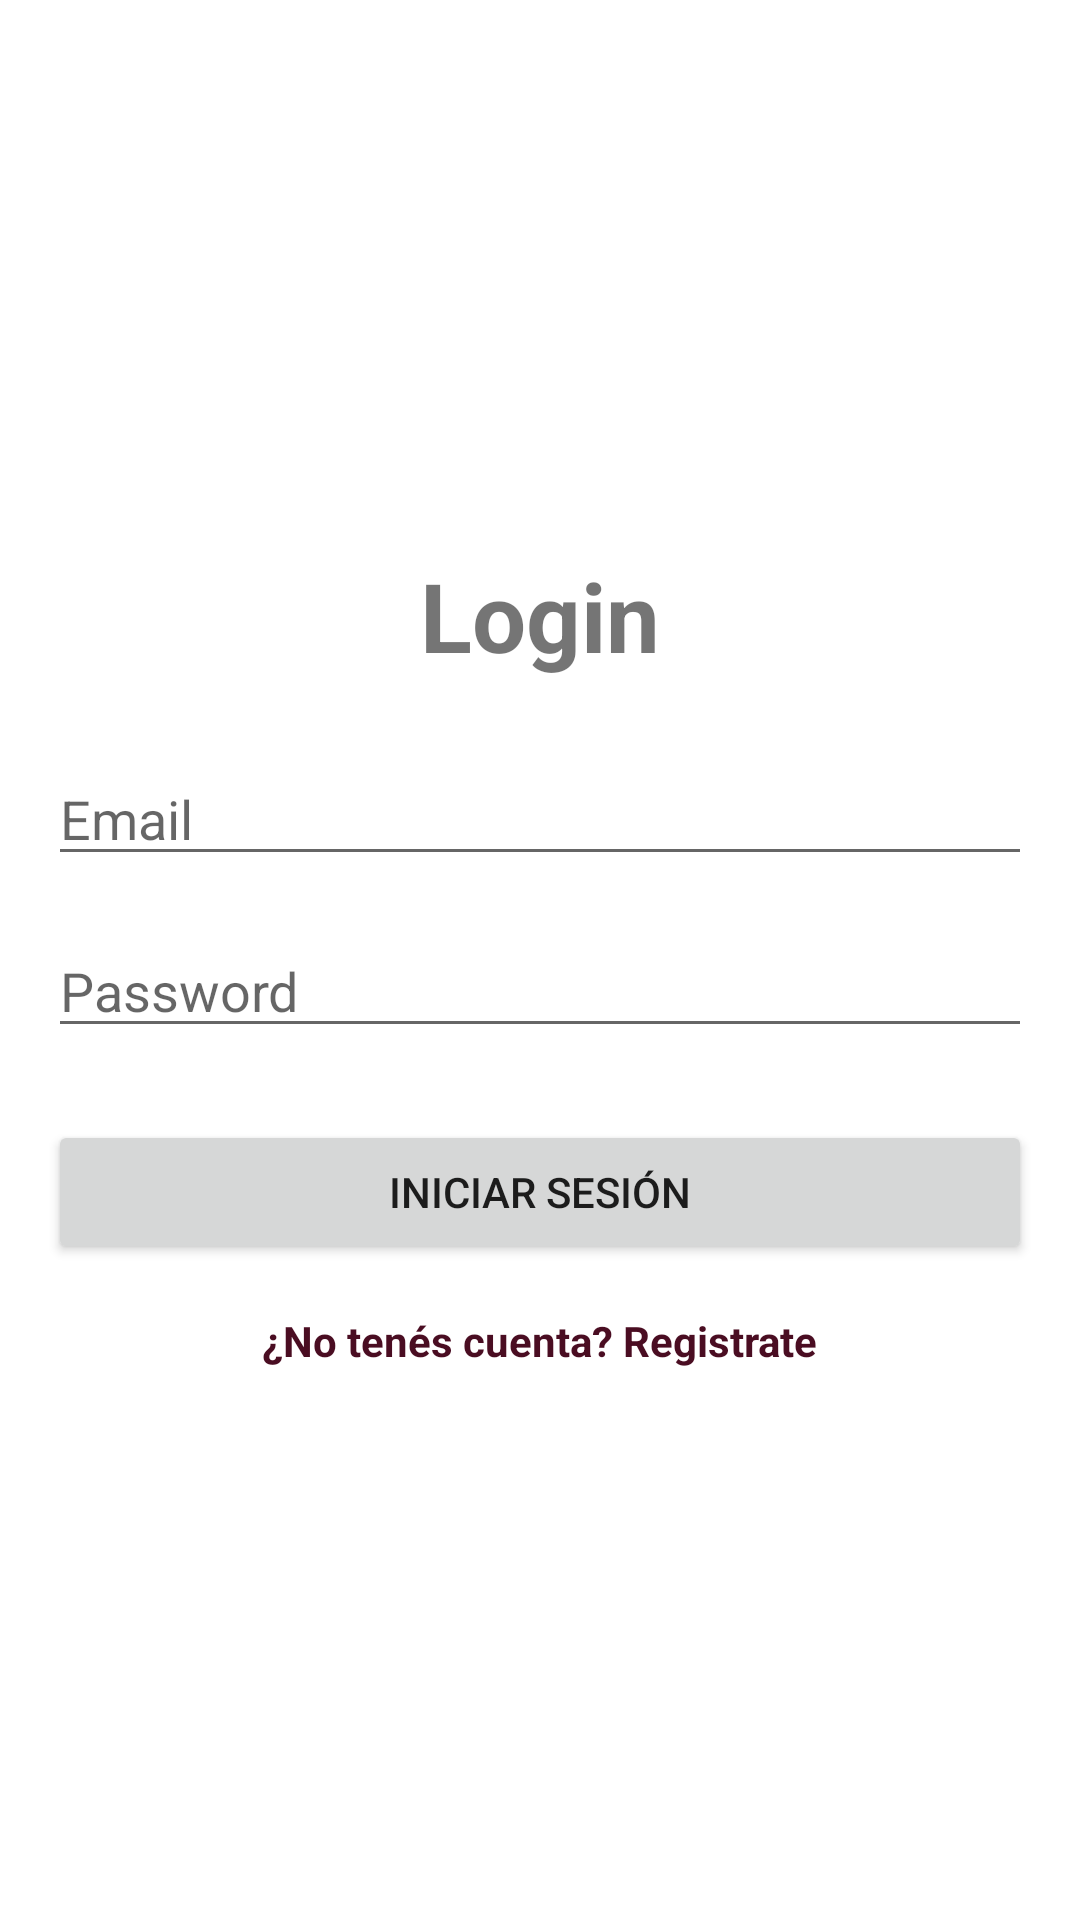

Produce the Android XML layout that renders to this screen, including the resource entries it uses.
<!-- AndroidManifest.xml: application theme Theme.PeYaEcommerce -->
<!-- res/layout/activity_login.xml -->
<?xml version="1.0" encoding="utf-8"?>
<LinearLayout
    xmlns:android="http://schemas.android.com/apk/res/android"
    android:layout_height="match_parent"
    android:layout_width="match_parent"
    android:orientation="vertical"
    android:gravity="center"
    android:padding="16dp">

    <TextView
        android:layout_width="wrap_content"
        android:layout_height="wrap_content"
        android:text="Login"
        android:textSize="32sp"
        android:textStyle="bold"
        android:layout_marginBottom="24dp" />

    <EditText
        android:id="@+id/emailEditText"
        android:layout_width="match_parent"
        android:layout_height="wrap_content"
        android:hint="Email"
        android:inputType="textEmailAddress"
        android:layout_marginBottom="16dp" />

    <EditText
        android:id="@+id/passwordEditText"
        android:layout_width="match_parent"
        android:layout_height="wrap_content"
        android:hint="Password"
        android:inputType="textPassword"
        android:layout_marginBottom="24dp" />

    <Button
        android:id="@+id/loginButton"
        android:layout_width="match_parent"
        android:layout_height="wrap_content"
        android:text="Iniciar sesión" />

    <TextView
        android:id="@+id/registerTextView"
        android:layout_width="wrap_content"
        android:layout_height="wrap_content"
        android:text="¿No tenés cuenta? Registrate"
        android:textColor="@color/bordo_700"
        android:layout_marginTop="16dp"
        android:textStyle="bold"
        android:clickable="true"
        android:focusable="true"/>
</LinearLayout>
<!-- resources referenced by this layout -->
<resources>
  <color name="bordo_700">#4A0D22</color>
  <style name="Theme.PeYaEcommerce" parent="Theme.MaterialComponents.DayNight.NoActionBar">
          
          <item name="colorPrimary">@color/bordo_500</item>
          <item name="colorPrimaryVariant">@color/bordo_700</item>
          <item name="colorOnPrimary">@color/blanco</item>
  
          
          <item name="colorSecondary">@color/bordo_200</item>
          <item name="colorSecondaryVariant">@color/bordo_500</item>
          <item name="colorOnSecondary">@color/blanco</item>
  
          
          <item name="android:statusBarColor">?attr/colorPrimaryVariant</item>
      </style>
  <color name="bordo_500">#7B2641</color>
  <color name="blanco">#FFFFFF</color>
  <color name="bordo_200">#B76E79</color>
</resources>
